Run: headless pygame with SDL's dummy video driver; simulated clock (each Clock.tick advances the game by its frame time, no real sleeping); random seed 0; keys injected as events and as key.get_pressed() state; mouse plan: one left click at the window centre at the start of phase 2, then a move to the lower-right quarter at the start of phase 3.
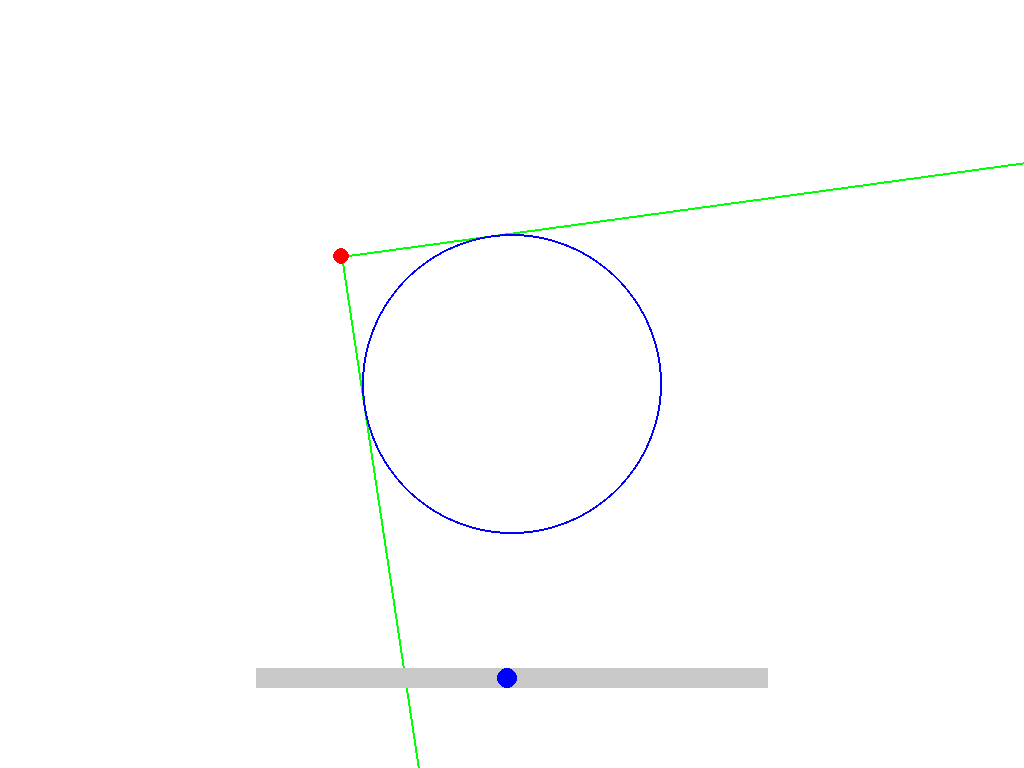
Frame 1 of 4 · flips 1–60 · no input
Frame 2 of 4 · flips 61–180 · clicked the window centre · tapped SPACE, RETURN · held RIGHT (→), D · screen unchanged from frame 1, image omitted
Frame 3 of 4 · flips 181–300 · moved the mouse to the lower-right quarter · held DOWN (↓), S · screen unchanged from frame 2, image omitted
Frame 4 of 4 · flips 301–420 · held LEFT (←), A, UP (↑), W · screen unchanged from frame 3, image omitted

The pygame program that drew these frames:

import pygame
import math


pygame.init()


windowInformation = pygame.display.Info()
width, height = windowInformation.current_w, windowInformation.current_h


screen = pygame.display.set_mode((width, height), pygame.FULLSCREEN)
pygame.display.set_caption("Tangents to Circle")


center = (width // 2, height // 2)
radius = 150
Point = [width // 3, height // 3]


tangentLength = math.sqrt(width * width + height * height)


def getTangentLines(Point, center, radius, tangentLength):
    x1, y1 = Point
    xc, yc = center
    dx = x1 - xc
    dy = y1 - yc
    distance = math.sqrt(dx**2 + dy**2)

    angle = math.atan2(dy, dx)

    relativeAngleOffset = math.asin(radius / distance)

    angle1 = angle - relativeAngleOffset
    angle2 = angle + relativeAngleOffset

    tangent1direction = (math.cos(angle1), math.sin(angle1))
    tangent2direction = (math.cos(angle2), math.sin(angle2))

    tangent1End = (
        x1 - tangent1direction[0] * tangentLength,
        y1 - tangent1direction[1] * tangentLength,
    )
    tangent2End = (
        x1 - tangent2direction[0] * tangentLength,
        y1 - tangent2direction[1] * tangentLength,
    )

    return tangent1End, tangent2End


def draw_slider(x, y, width, height, value, minValue, maxValue):
    pygame.draw.rect(screen, (200, 200, 200), (x, y, width, height))

    handleX = x + (value - minValue) / (maxValue - minValue) * width
    pygame.draw.circle(
        screen, (0, 0, 255), (int(handleX), y + height // 2), height // 2
    )


running = True
isdragging = False
isdraggingSlider = False
sliderx, slidery, sliderWidth, sliderHeight = (
    width // 4,
    height - 100,
    width // 2,
    20,
)
minRadius, maxRadius = 5, 300

while running:
    screen.fill((255, 255, 255))

    for event in pygame.event.get():
        if event.type == pygame.QUIT:
            running = False

        if event.type == pygame.MOUSEBUTTONDOWN:
            if pygame.mouse.get_pressed()[0]:
                mouseX, mouseY = pygame.mouse.get_pos()

                if (
                    abs(mouseX - Point[0]) < 10
                    and abs(mouseY - Point[1]) < 10
                ):
                    isdragging = True

                if (
                    sliderx <= mouseX <= sliderx + sliderWidth
                    and slidery <= mouseY <= slidery + sliderHeight
                ):
                    isdraggingSlider = True

        if event.type == pygame.MOUSEMOTION:
            if isdragging:
                Point[0], Point[1] = pygame.mouse.get_pos()
            if isdraggingSlider:
                mouseX, _ = pygame.mouse.get_pos()

                newRadius = minRadius + (mouseX - sliderx) / sliderWidth * (
                    maxRadius - minRadius
                )
                radius = max(min(newRadius, maxRadius), minRadius)

        if event.type == pygame.MOUSEBUTTONUP:
            if event.button == 1:
                isdragging = False
                isdraggingSlider = False

    distanceToCenter = math.sqrt(
        (Point[0] - center[0]) ** 2 + (Point[1] - center[1]) ** 2
    )

    if distanceToCenter > radius:

        tangent1End, tangent2End = getTangentLines(
            Point, center, radius, tangentLength
        )

        pygame.draw.line(screen, (0, 255, 0), Point, tangent1End, 2)
        pygame.draw.line(screen, (0, 255, 0), Point, tangent2End, 2)

    pygame.draw.circle(screen, (0, 0, 255), center, radius, 2)

    pygame.draw.circle(screen, (255, 0, 0), Point, 8)

    draw_slider(
        sliderx, slidery, sliderWidth, sliderHeight, radius, minRadius, maxRadius
    )

    pygame.display.flip()


pygame.quit()
